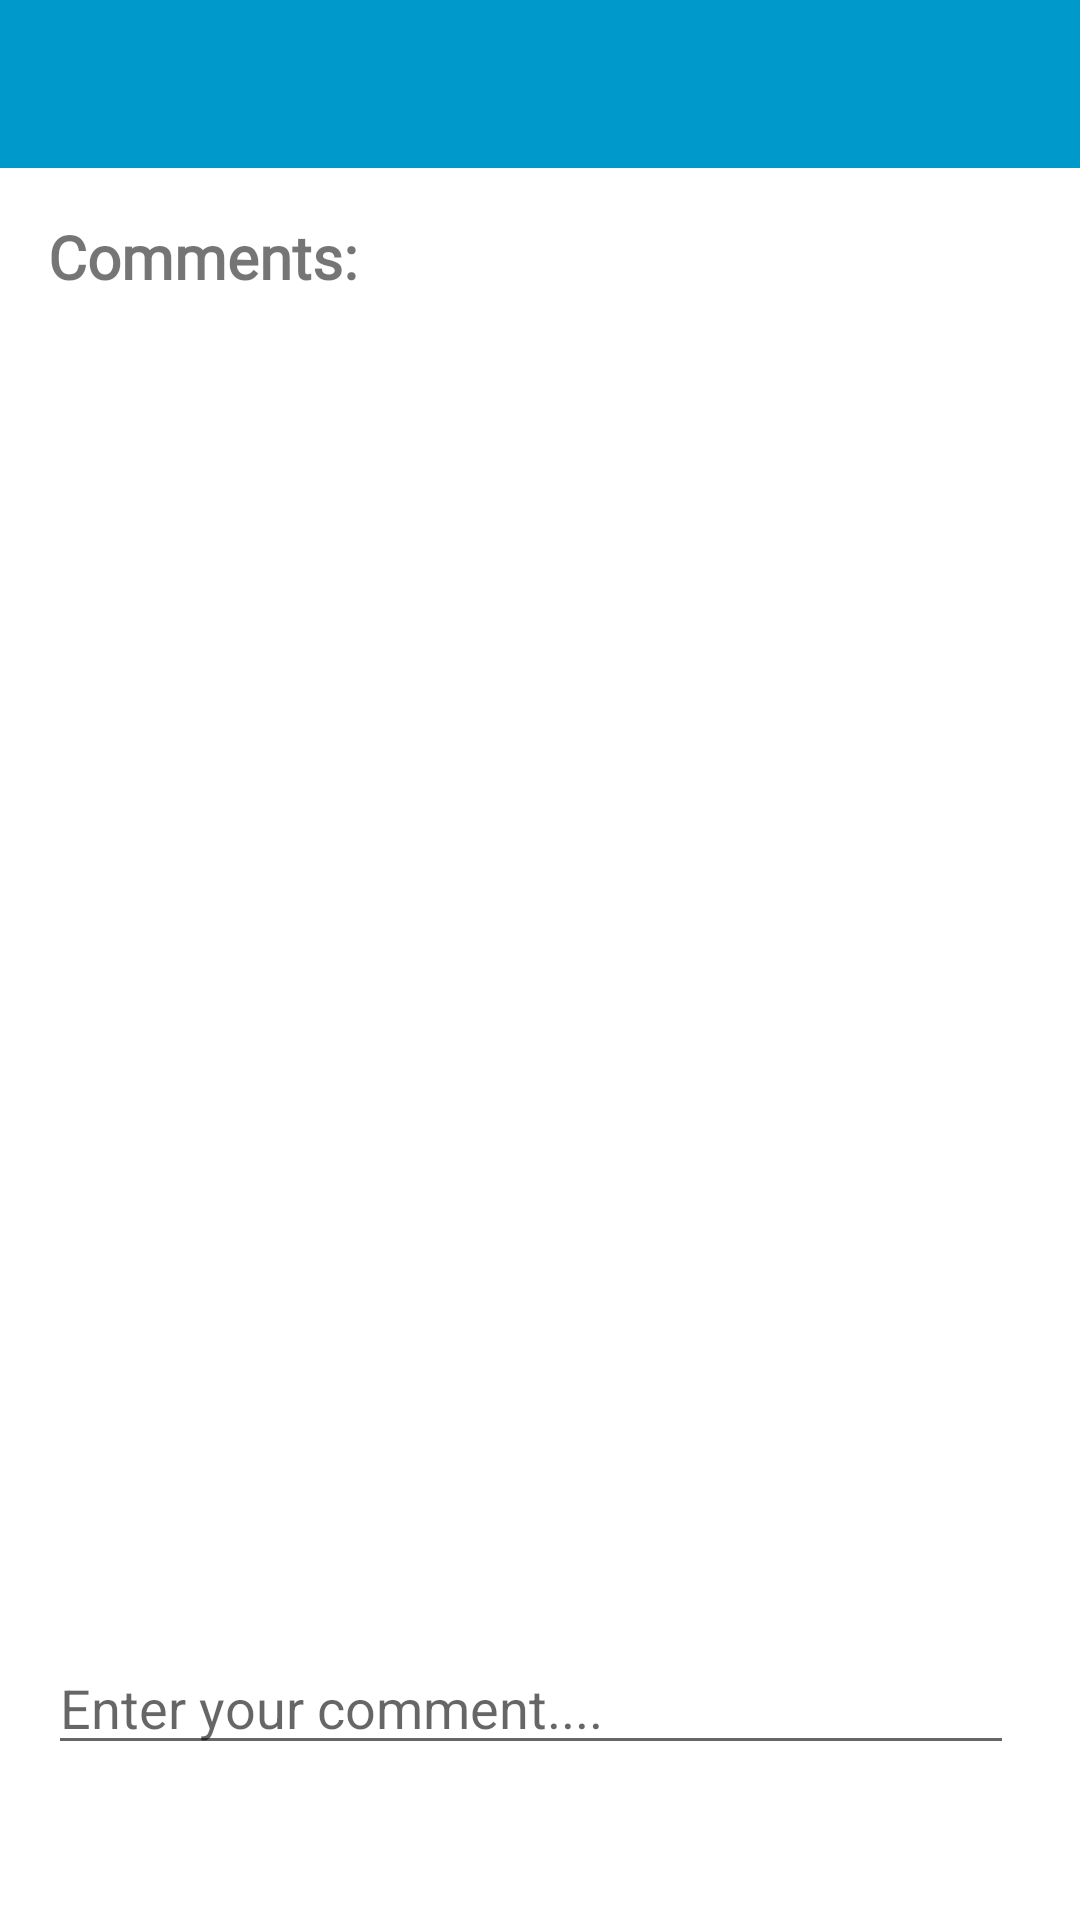

This screen was rendered from an Android layout file. Write that file and the resources it references.
<!-- AndroidManifest.xml: application theme AppTheme -->
<!-- res/layout/activity_comments.xml -->
<?xml version="1.0" encoding="utf-8"?>
<androidx.constraintlayout.widget.ConstraintLayout xmlns:android="http://schemas.android.com/apk/res/android"
    xmlns:app="http://schemas.android.com/apk/res-auto"
    xmlns:tools="http://schemas.android.com/tools"
    android:layout_width="match_parent"
    android:layout_height="match_parent"
    android:background="@android:color/background_light"
    tools:context=".Comments">

    <androidx.appcompat.widget.Toolbar
        android:id="@+id/toolbarComments"
        android:layout_width="0dp"
        android:layout_height="wrap_content"

        android:background="@android:color/holo_blue_dark"
        android:minHeight="?android:attr/actionBarSize"
        android:theme="@style/ThemeOverlay.AppCompat.Dark.ActionBar"
        app:layout_constraintEnd_toEndOf="parent"
        app:layout_constraintHorizontal_bias="0.0"
        app:layout_constraintStart_toStartOf="parent"
        app:layout_constraintTop_toTopOf="parent" />

    <TextView
        android:id="@+id/textView"
        android:layout_width="wrap_content"
        android:layout_height="wrap_content"
        android:layout_marginStart="16dp"
        android:layout_marginTop="16dp"
        android:fontFamily="@font/acme"
        android:text="@string/comments"
        android:textSize="20sp"
        android:textStyle="bold"
        app:layout_constraintStart_toStartOf="parent"
        app:layout_constraintTop_toBottomOf="@+id/toolbarComments" />

    <androidx.recyclerview.widget.RecyclerView
        android:id="@+id/recycler_view_comments"
        android:layout_width="0dp"
        android:layout_height="428dp"
        android:layout_marginEnd="8dp"
        android:layout_marginStart="8dp"
        android:layout_marginTop="16dp"
        android:paddingBottom="8dp"
        android:paddingEnd="8dp"
        android:paddingStart="16sp"
        android:paddingTop="8dp"
        app:layout_constraintEnd_toEndOf="parent"
        app:layout_constraintHorizontal_bias="0.0"
        app:layout_constraintStart_toStartOf="parent"
        app:layout_constraintTop_toBottomOf="@+id/textView" />

    <EditText
        android:id="@+id/comment_text"
        android:layout_width="322dp"
        android:layout_height="wrap_content"
        android:layout_marginBottom="56dp"
        android:layout_marginStart="16dp"
        android:layout_marginTop="8dp"
        android:ems="10"
        android:hint="@string/enter_your_comment"
        android:inputType="textPersonName"
        app:layout_constraintBottom_toBottomOf="parent"
        app:layout_constraintStart_toStartOf="parent"
        app:layout_constraintTop_toBottomOf="@+id/recycler_view_comments" />

    <ImageView
        android:id="@+id/commentSubmit"
        android:layout_width="49dp"
        android:layout_height="46dp"
        android:layout_marginBottom="56dp"
        android:layout_marginEnd="8dp"
        android:layout_marginStart="8dp"
        android:layout_marginTop="8dp"
        app:layout_constraintBottom_toBottomOf="parent"
        app:layout_constraintEnd_toEndOf="parent"
        app:layout_constraintHorizontal_bias="0.0"
        app:layout_constraintStart_toEndOf="@+id/comment_text"
        app:layout_constraintTop_toBottomOf="@+id/recycler_view_comments"
        app:srcCompat="@drawable/action_comment_send_web" />

</androidx.constraintlayout.widget.ConstraintLayout>
<!-- resources referenced by this layout -->
<resources>
  <string name="comments">Comments:</string>
  <string name="enter_your_comment">Enter your comment....</string>
  <style name="AppTheme" parent="Theme.AppCompat.Light.NoActionBar">
          
          <item name="android:forceDarkAllowed">true</item>
          <item name="colorPrimary">@color/colorPrimary</item>
          <item name="colorPrimaryDark">@color/colorPrimaryDark</item>
          <item name="colorAccent">@color/colorAccent</item>
      </style>
  <color name="colorPrimary">#8BC34A</color>
  <color name="colorPrimaryDark">#8BC34A</color>
  <color name="colorAccent">#f63044</color>
</resources>
